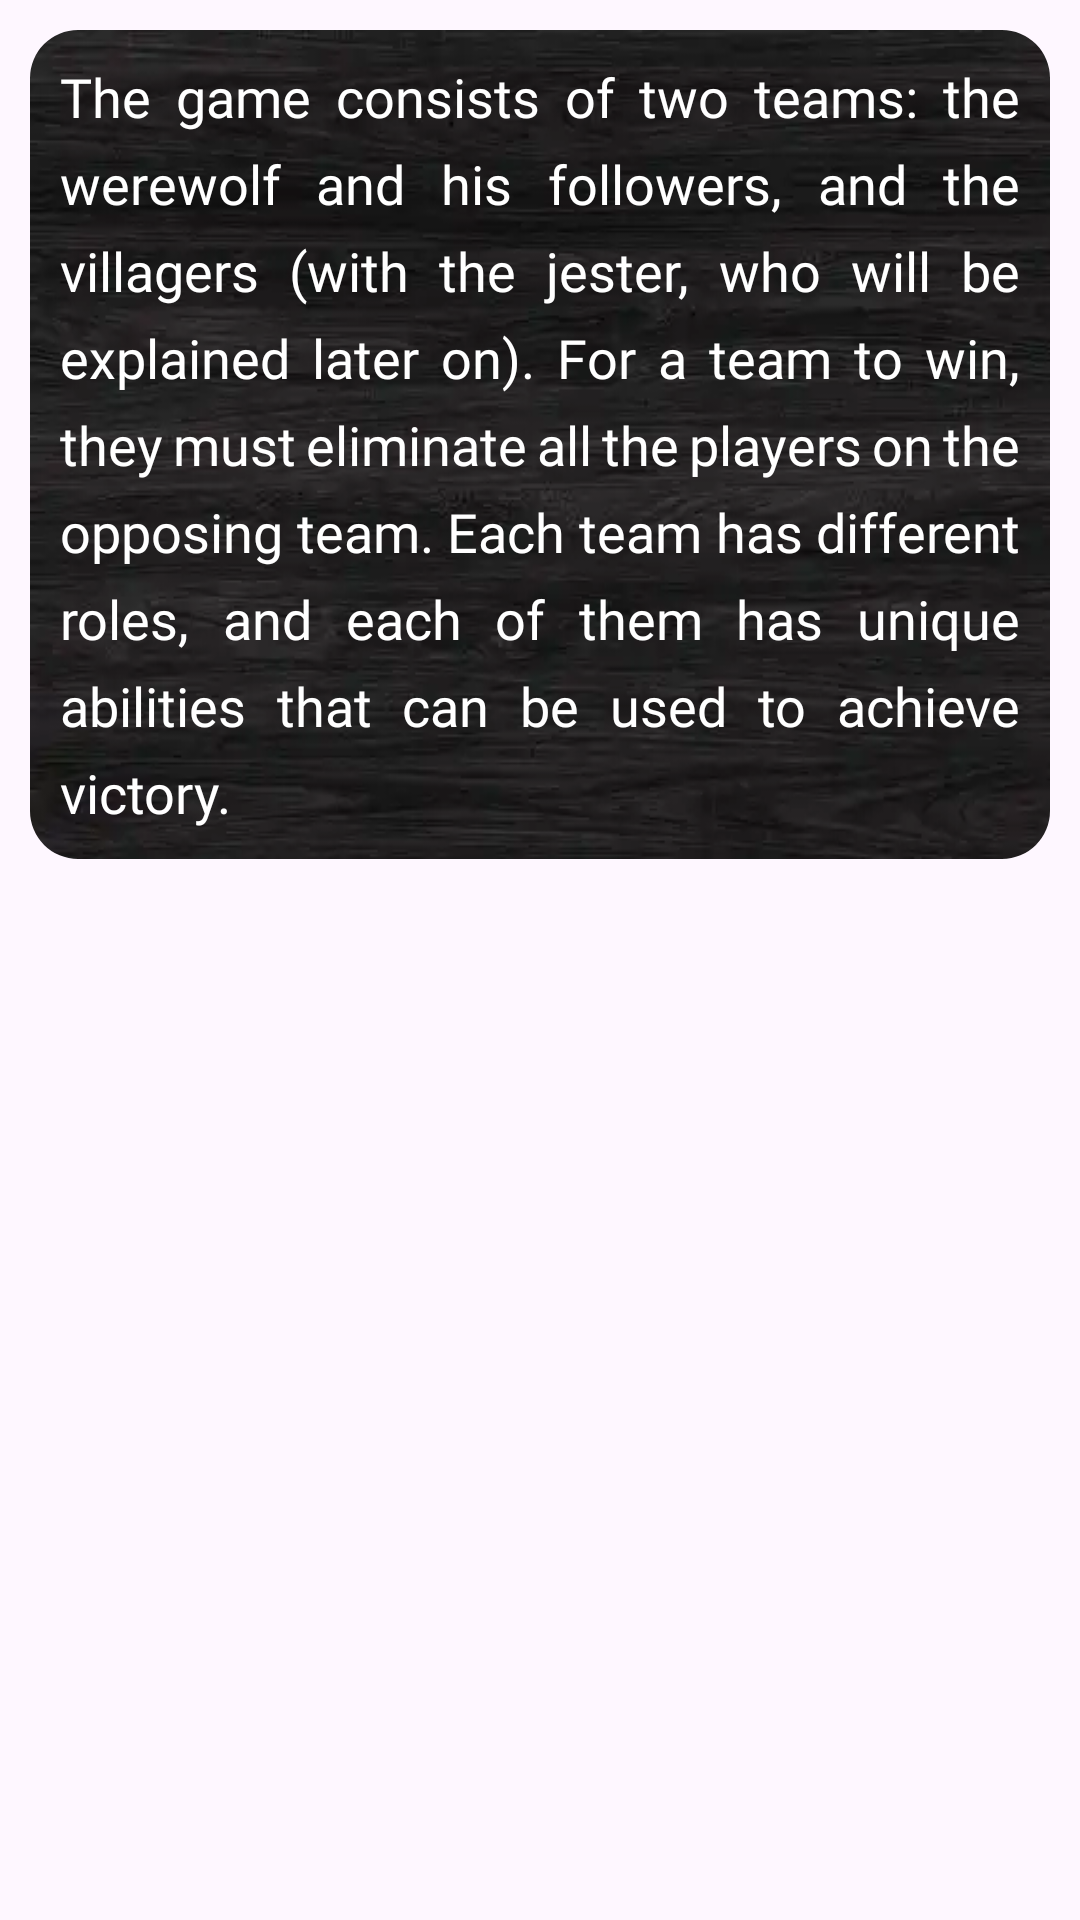

Here is an Android app screen rendered from its layout file. Give the layout XML and the strings, colors and styles it references.
<!-- AndroidManifest.xml: application theme Theme.Werewolf -->
<!-- res/layout/dialog_description.xml -->
<?xml version="1.0" encoding="utf-8"?>
<androidx.constraintlayout.widget.ConstraintLayout
    xmlns:android="http://schemas.android.com/apk/res/android"
    xmlns:app="http://schemas.android.com/apk/res-auto"
    android:layout_width="match_parent"
    android:layout_height="match_parent">

    <ScrollView
        android:layout_width="match_parent"
        android:layout_height="wrap_content"
        app:layout_constraintStart_toStartOf="parent"
        app:layout_constraintEnd_toEndOf="parent"
        app:layout_constraintTop_toTopOf="parent"
        app:layout_constraintBottom_toBottomOf="parent"
        app:layout_constraintVertical_bias="0">

        <androidx.constraintlayout.widget.ConstraintLayout
            android:id="@+id/intro1"
            android:layout_width="wrap_content"
            android:layout_height="wrap_content"
            android:layout_margin="5dp"
            android:padding="5dp"
            android:background="@drawable/shape_dark_red_border"
            android:gravity="center"
            >

            <com.google.android.material.imageview.ShapeableImageView
                android:layout_width="0dp"
                android:layout_height="0dp"
                android:scaleType="fitXY"
                android:adjustViewBounds="true"
                android:src="@drawable/image_black_wood_background"
                app:shapeAppearanceOverlay="@style/CustomShapeAppearance"
                app:layout_constraintStart_toStartOf="parent"
                app:layout_constraintEnd_toEndOf="parent"
                app:layout_constraintTop_toTopOf="parent"
                app:layout_constraintBottom_toBottomOf="parent"
                />

                <TextView
                    android:id="@+id/descriptionTextView"
                    android:layout_width="match_parent"
                    android:layout_height="wrap_content"
                    android:layout_gravity="center"
                    android:padding="10dp"
                    android:textColor="@android:color/white"
                    android:fontFamily="@font/beleren2016_bold"
                    android:text="@string/intro1"
                    android:textSize="18sp"
                    android:justificationMode="inter_word"
                    app:layout_constraintStart_toStartOf="parent"
                    app:layout_constraintEnd_toEndOf="parent"
                    app:layout_constraintTop_toTopOf="parent"
                    app:layout_constraintBottom_toBottomOf="parent"
                    android:lineSpacingExtra="8dp"/>

        </androidx.constraintlayout.widget.ConstraintLayout >
    </ScrollView>

</androidx.constraintlayout.widget.ConstraintLayout>
<!-- resources referenced by this layout -->
<resources>
  <!-- drawable image_black_wood_background: webp bitmap (drawable, 7280 bytes) -->
  <string name="intro1">The game consists of two teams: the werewolf and his followers,
          and the villagers (with the jester, who will be explained later on).
          For a team to win, they must eliminate all the players on the opposing team. Each team has different roles, and each of them has
          unique abilities that can be used to achieve victory.</string>
  <style name="CustomShapeAppearance" parent="ShapeAppearance.MaterialComponents.SmallComponent">
          <item name="cornerFamily">rounded</item>
          <item name="cornerSize">16dp</item>
      </style>
  <style name="Theme.Werewolf" parent="Base.Theme.Werewolf" />
  <style name="Base.Theme.Werewolf" parent="Theme.Material3.DayNight.NoActionBar">
          
          
      </style>
</resources>
